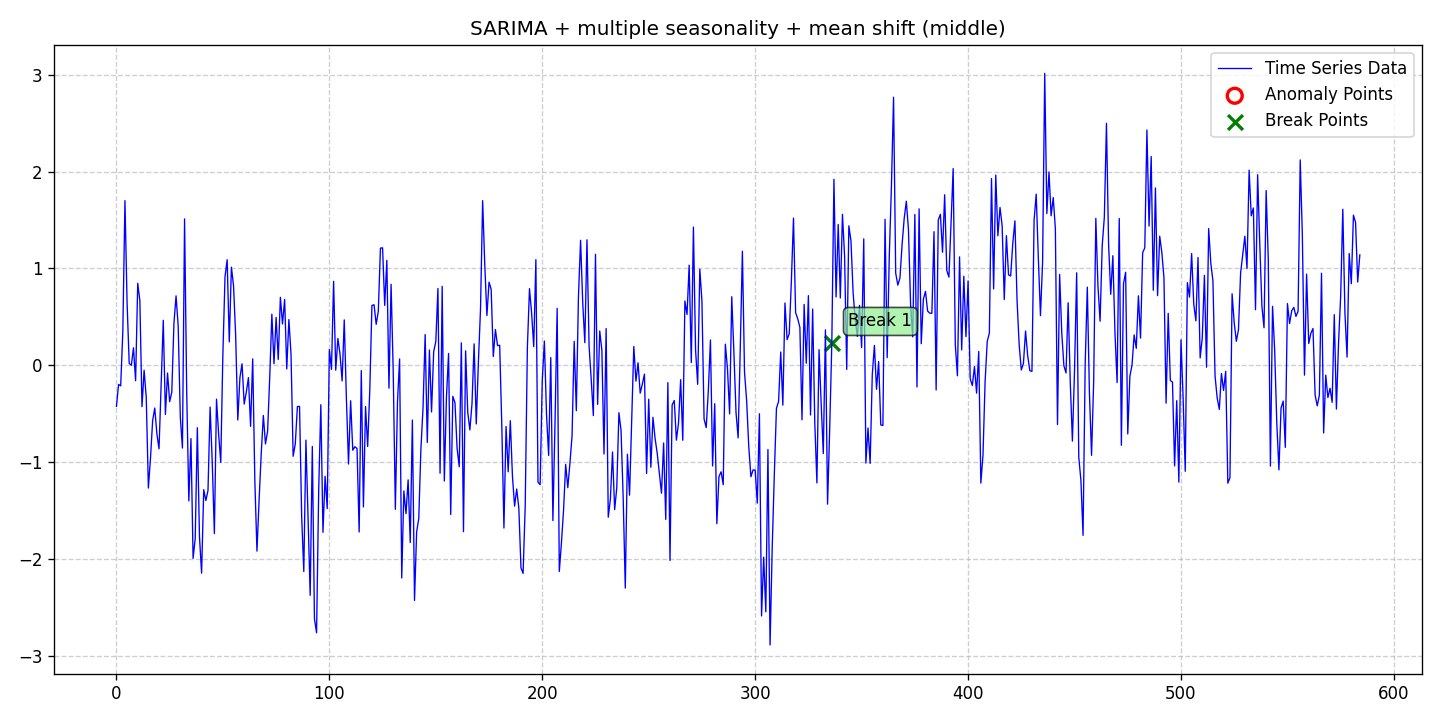

The table this chart was drawn from, first rows:
date, data, stationary, det_lin_up, det_lin_down, det_quad, det_cubic, det_exp, det_damped, stoc_trend, volatility, single_seas, multiple_seas, point_anom_single, point_anom_multi, collect_anom, context_anom, mean_shift, var_shift, trend_shift, point_anom_count, point_anom_location, point_anom_point, collect_anom_count
2020-01-01, -0.4235, 0, 0, 0, 0, 0, 0, 0, 0, 0, 1, 1, 0, 0, 0, 0, 1, 0, 0, 0, none, , 0
2020-01-02, -0.1971, 0, 0, 0, 0, 0, 0, 0, 0, 0, 1, 1, 0, 0, 0, 0, 1, 0, 0, 0, none, , 0
2020-01-03, -0.2117, 0, 0, 0, 0, 0, 0, 0, 0, 0, 1, 1, 0, 0, 0, 0, 1, 0, 0, 0, none, , 0
2020-01-04, 0.3496, 0, 0, 0, 0, 0, 0, 0, 0, 0, 1, 1, 0, 0, 0, 0, 1, 0, 0, 0, none, , 0
2020-01-05, 1.7, 0, 0, 0, 0, 0, 0, 0, 0, 0, 1, 1, 0, 0, 0, 0, 1, 0, 0, 0, none, , 0
2020-01-06, 0.6421, 0, 0, 0, 0, 0, 0, 0, 0, 0, 1, 1, 0, 0, 0, 0, 1, 0, 0, 0, none, , 0
2020-01-07, 0.01994, 0, 0, 0, 0, 0, 0, 0, 0, 0, 1, 1, 0, 0, 0, 0, 1, 0, 0, 0, none, , 0
2020-01-08, 0.0004354, 0, 0, 0, 0, 0, 0, 0, 0, 0, 1, 1, 0, 0, 0, 0, 1, 0, 0, 0, none, , 0
2020-01-09, 0.181, 0, 0, 0, 0, 0, 0, 0, 0, 0, 1, 1, 0, 0, 0, 0, 1, 0, 0, 0, none, , 0
2020-01-10, -0.1583, 0, 0, 0, 0, 0, 0, 0, 0, 0, 1, 1, 0, 0, 0, 0, 1, 0, 0, 0, none, , 0
2020-01-11, 0.8472, 0, 0, 0, 0, 0, 0, 0, 0, 0, 1, 1, 0, 0, 0, 0, 1, 0, 0, 0, none, , 0
2020-01-12, 0.6697, 0, 0, 0, 0, 0, 0, 0, 0, 0, 1, 1, 0, 0, 0, 0, 1, 0, 0, 0, none, , 0
2020-01-13, -0.4263, 0, 0, 0, 0, 0, 0, 0, 0, 0, 1, 1, 0, 0, 0, 0, 1, 0, 0, 0, none, , 0
2020-01-14, -0.05045, 0, 0, 0, 0, 0, 0, 0, 0, 0, 1, 1, 0, 0, 0, 0, 1, 0, 0, 0, none, , 0
2020-01-15, -0.3307, 0, 0, 0, 0, 0, 0, 0, 0, 0, 1, 1, 0, 0, 0, 0, 1, 0, 0, 0, none, , 0
2020-01-16, -1.267, 0, 0, 0, 0, 0, 0, 0, 0, 0, 1, 1, 0, 0, 0, 0, 1, 0, 0, 0, none, , 0
2020-01-17, -0.9579, 0, 0, 0, 0, 0, 0, 0, 0, 0, 1, 1, 0, 0, 0, 0, 1, 0, 0, 0, none, , 0
2020-01-18, -0.5719, 0, 0, 0, 0, 0, 0, 0, 0, 0, 1, 1, 0, 0, 0, 0, 1, 0, 0, 0, none, , 0
2020-01-19, -0.4405, 0, 0, 0, 0, 0, 0, 0, 0, 0, 1, 1, 0, 0, 0, 0, 1, 0, 0, 0, none, , 0
2020-01-20, -0.7076, 0, 0, 0, 0, 0, 0, 0, 0, 0, 1, 1, 0, 0, 0, 0, 1, 0, 0, 0, none, , 0
2020-01-21, -0.8615, 0, 0, 0, 0, 0, 0, 0, 0, 0, 1, 1, 0, 0, 0, 0, 1, 0, 0, 0, none, , 0
2020-01-22, -0.214, 0, 0, 0, 0, 0, 0, 0, 0, 0, 1, 1, 0, 0, 0, 0, 1, 0, 0, 0, none, , 0
2020-01-23, 0.465, 0, 0, 0, 0, 0, 0, 0, 0, 0, 1, 1, 0, 0, 0, 0, 1, 0, 0, 0, none, , 0
2020-01-24, -0.5061, 0, 0, 0, 0, 0, 0, 0, 0, 0, 1, 1, 0, 0, 0, 0, 1, 0, 0, 0, none, , 0
2020-01-25, -0.07939, 0, 0, 0, 0, 0, 0, 0, 0, 0, 1, 1, 0, 0, 0, 0, 1, 0, 0, 0, none, , 0
2020-01-26, -0.3751, 0, 0, 0, 0, 0, 0, 0, 0, 0, 1, 1, 0, 0, 0, 0, 1, 0, 0, 0, none, , 0
2020-01-27, -0.2776, 0, 0, 0, 0, 0, 0, 0, 0, 0, 1, 1, 0, 0, 0, 0, 1, 0, 0, 0, none, , 0
2020-01-28, 0.4304, 0, 0, 0, 0, 0, 0, 0, 0, 0, 1, 1, 0, 0, 0, 0, 1, 0, 0, 0, none, , 0
2020-01-29, 0.7173, 0, 0, 0, 0, 0, 0, 0, 0, 0, 1, 1, 0, 0, 0, 0, 1, 0, 0, 0, none, , 0
2020-01-30, 0.407, 0, 0, 0, 0, 0, 0, 0, 0, 0, 1, 1, 0, 0, 0, 0, 1, 0, 0, 0, none, , 0
2020-01-31, -0.5361, 0, 0, 0, 0, 0, 0, 0, 0, 0, 1, 1, 0, 0, 0, 0, 1, 0, 0, 0, none, , 0
2020-02-01, -0.8536, 0, 0, 0, 0, 0, 0, 0, 0, 0, 1, 1, 0, 0, 0, 0, 1, 0, 0, 0, none, , 0
2020-02-02, 1.512, 0, 0, 0, 0, 0, 0, 0, 0, 0, 1, 1, 0, 0, 0, 0, 1, 0, 0, 0, none, , 0
2020-02-03, -0.2676, 0, 0, 0, 0, 0, 0, 0, 0, 0, 1, 1, 0, 0, 0, 0, 1, 0, 0, 0, none, , 0
2020-02-04, -1.399, 0, 0, 0, 0, 0, 0, 0, 0, 0, 1, 1, 0, 0, 0, 0, 1, 0, 0, 0, none, , 0
2020-02-05, -0.756, 0, 0, 0, 0, 0, 0, 0, 0, 0, 1, 1, 0, 0, 0, 0, 1, 0, 0, 0, none, , 0
2020-02-06, -1.993, 0, 0, 0, 0, 0, 0, 0, 0, 0, 1, 1, 0, 0, 0, 0, 1, 0, 0, 0, none, , 0
2020-02-07, -1.788, 0, 0, 0, 0, 0, 0, 0, 0, 0, 1, 1, 0, 0, 0, 0, 1, 0, 0, 0, none, , 0
2020-02-08, -0.6439, 0, 0, 0, 0, 0, 0, 0, 0, 0, 1, 1, 0, 0, 0, 0, 1, 0, 0, 0, none, , 0
2020-02-09, -1.768, 0, 0, 0, 0, 0, 0, 0, 0, 0, 1, 1, 0, 0, 0, 0, 1, 0, 0, 0, none, , 0
2020-02-10, -2.145, 0, 0, 0, 0, 0, 0, 0, 0, 0, 1, 1, 0, 0, 0, 0, 1, 0, 0, 0, none, , 0
2020-02-11, -1.283, 0, 0, 0, 0, 0, 0, 0, 0, 0, 1, 1, 0, 0, 0, 0, 1, 0, 0, 0, none, , 0
2020-02-12, -1.395, 0, 0, 0, 0, 0, 0, 0, 0, 0, 1, 1, 0, 0, 0, 0, 1, 0, 0, 0, none, , 0
2020-02-13, -1.293, 0, 0, 0, 0, 0, 0, 0, 0, 0, 1, 1, 0, 0, 0, 0, 1, 0, 0, 0, none, , 0
2020-02-14, -0.4306, 0, 0, 0, 0, 0, 0, 0, 0, 0, 1, 1, 0, 0, 0, 0, 1, 0, 0, 0, none, , 0
2020-02-15, -1.001, 0, 0, 0, 0, 0, 0, 0, 0, 0, 1, 1, 0, 0, 0, 0, 1, 0, 0, 0, none, , 0
2020-02-16, -1.736, 0, 0, 0, 0, 0, 0, 0, 0, 0, 1, 1, 0, 0, 0, 0, 1, 0, 0, 0, none, , 0
2020-02-17, -0.3486, 0, 0, 0, 0, 0, 0, 0, 0, 0, 1, 1, 0, 0, 0, 0, 1, 0, 0, 0, none, , 0
2020-02-18, -0.7105, 0, 0, 0, 0, 0, 0, 0, 0, 0, 1, 1, 0, 0, 0, 0, 1, 0, 0, 0, none, , 0
2020-02-19, -1.002, 0, 0, 0, 0, 0, 0, 0, 0, 0, 1, 1, 0, 0, 0, 0, 1, 0, 0, 0, none, , 0
2020-02-20, 0.1209, 0, 0, 0, 0, 0, 0, 0, 0, 0, 1, 1, 0, 0, 0, 0, 1, 0, 0, 0, none, , 0
2020-02-21, 0.9159, 0, 0, 0, 0, 0, 0, 0, 0, 0, 1, 1, 0, 0, 0, 0, 1, 0, 0, 0, none, , 0
2020-02-22, 1.09, 0, 0, 0, 0, 0, 0, 0, 0, 0, 1, 1, 0, 0, 0, 0, 1, 0, 0, 0, none, , 0
2020-02-23, 0.242, 0, 0, 0, 0, 0, 0, 0, 0, 0, 1, 1, 0, 0, 0, 0, 1, 0, 0, 0, none, , 0
2020-02-24, 1.013, 0, 0, 0, 0, 0, 0, 0, 0, 0, 1, 1, 0, 0, 0, 0, 1, 0, 0, 0, none, , 0
2020-02-25, 0.8226, 0, 0, 0, 0, 0, 0, 0, 0, 0, 1, 1, 0, 0, 0, 0, 1, 0, 0, 0, none, , 0
2020-02-26, 0.3057, 0, 0, 0, 0, 0, 0, 0, 0, 0, 1, 1, 0, 0, 0, 0, 1, 0, 0, 0, none, , 0
2020-02-27, -0.5638, 0, 0, 0, 0, 0, 0, 0, 0, 0, 1, 1, 0, 0, 0, 0, 1, 0, 0, 0, none, , 0
2020-02-28, -0.1263, 0, 0, 0, 0, 0, 0, 0, 0, 0, 1, 1, 0, 0, 0, 0, 1, 0, 0, 0, none, , 0
2020-02-29, 0.01609, 0, 0, 0, 0, 0, 0, 0, 0, 0, 1, 1, 0, 0, 0, 0, 1, 0, 0, 0, none, , 0
... 525 more rows
